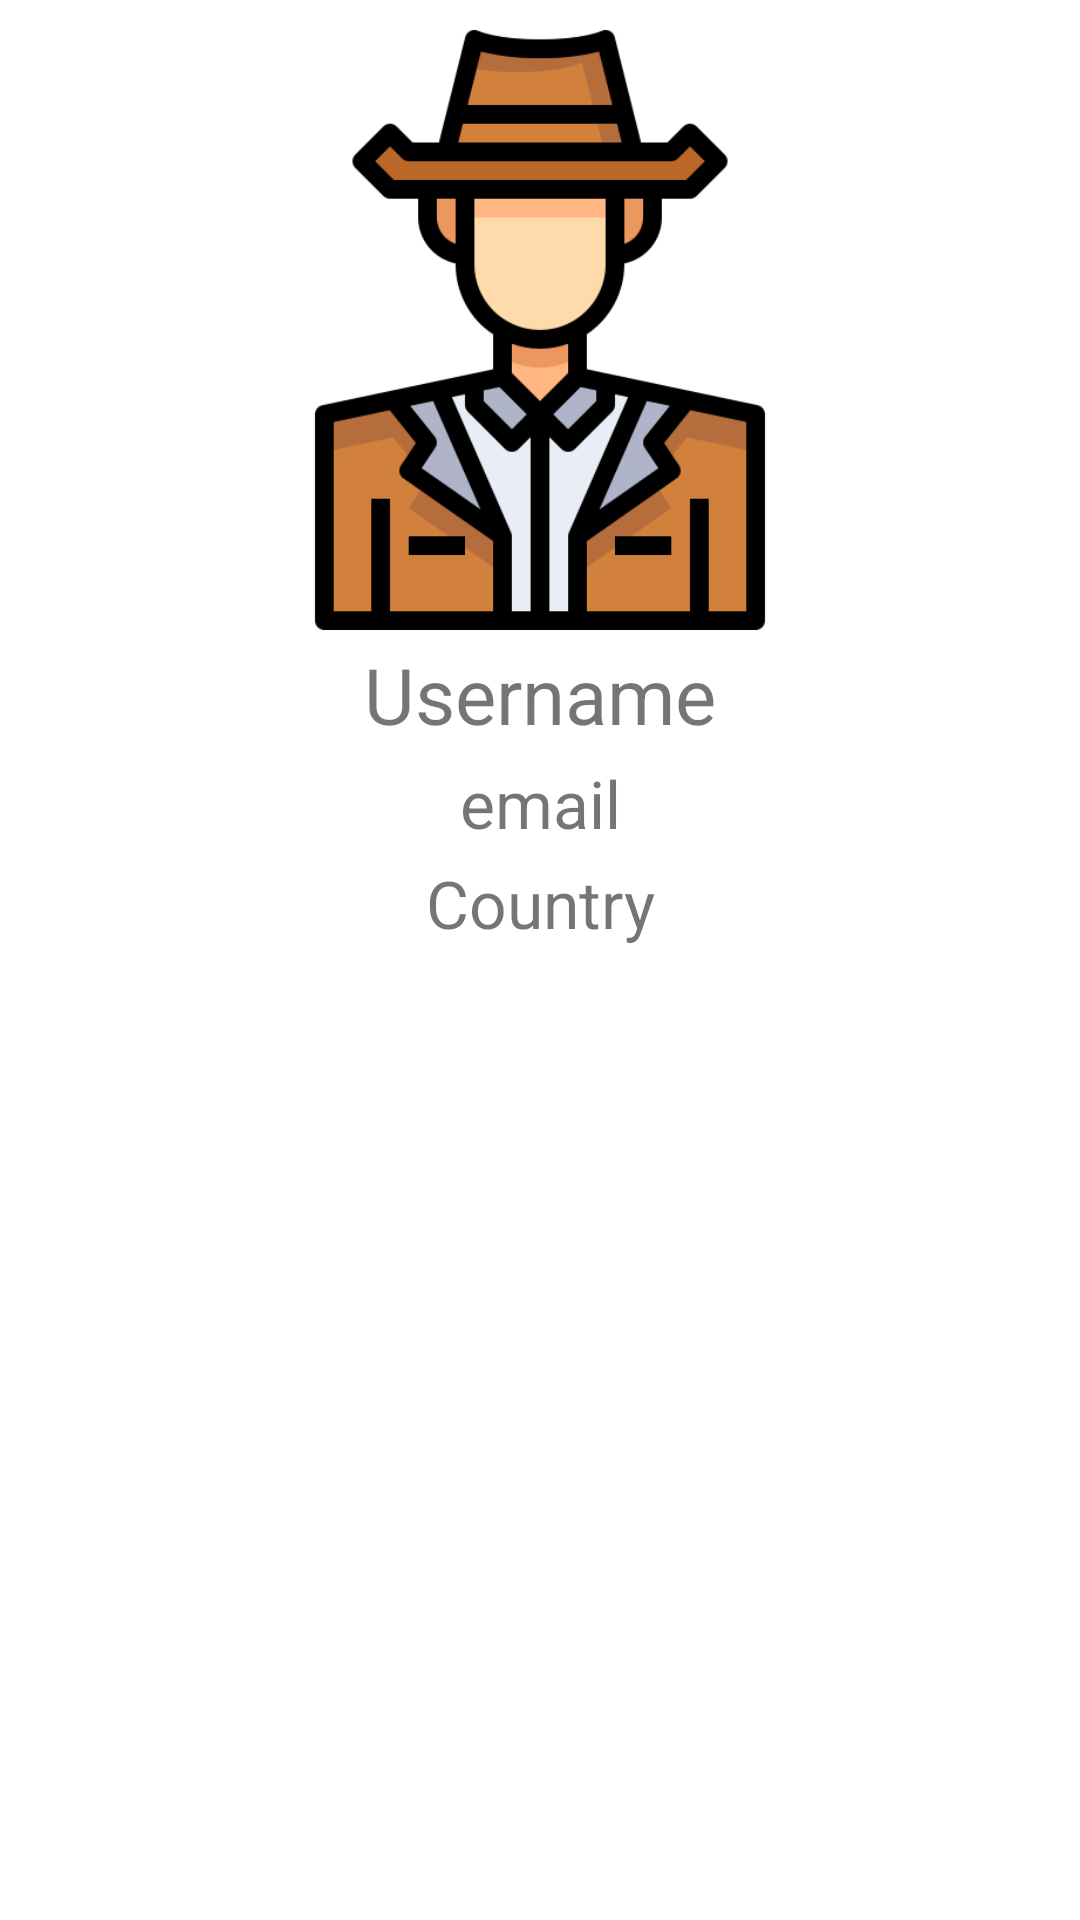

Here is an Android app screen rendered from its layout file. Give the layout XML and the strings, colors and styles it references.
<!-- AndroidManifest.xml: application theme Theme.MyCloset -->
<!-- res/layout/fragment_my_profile.xml -->
<?xml version="1.0" encoding="utf-8"?>
<androidx.constraintlayout.widget.ConstraintLayout xmlns:android="http://schemas.android.com/apk/res/android"
    xmlns:app="http://schemas.android.com/apk/res-auto"
    xmlns:tools="http://schemas.android.com/tools"
    android:layout_width="match_parent"
    android:layout_height="match_parent"
    tools:context=".fragments.MyProfileFragment">

    <ImageView
        android:id="@+id/ivAvatar"
        android:layout_width="200dp"
        android:layout_height="200dp"
        android:layout_marginTop="10dp"
        app:layout_constraintEnd_toEndOf="parent"
        app:layout_constraintStart_toStartOf="parent"
        app:layout_constraintTop_toTopOf="parent"
        app:srcCompat="@drawable/profile_pic" />

    <TextView
        android:id="@+id/tvUsername"
        android:layout_width="wrap_content"
        android:layout_height="wrap_content"
        android:layout_marginTop="4dp"
        android:gravity="center"
        android:text="Username"
        android:textSize="26sp"
        app:layout_constraintEnd_toEndOf="parent"
        app:layout_constraintStart_toStartOf="parent"
        app:layout_constraintTop_toBottomOf="@+id/ivAvatar" />

    <TextView
        android:id="@+id/tvEmail"
        android:layout_width="wrap_content"
        android:layout_height="wrap_content"
        android:layout_marginTop="4dp"
        android:gravity="center"
        android:text="email"
        android:textSize="22sp"
        app:layout_constraintEnd_toEndOf="parent"
        app:layout_constraintStart_toStartOf="parent"
        app:layout_constraintTop_toBottomOf="@+id/tvUsername" />

    <TextView
        android:id="@+id/tvCountry"
        android:layout_width="wrap_content"
        android:layout_height="wrap_content"
        android:layout_marginTop="4dp"
        android:gravity="center"
        android:text="Country"
        android:textSize="22sp"
        app:layout_constraintEnd_toEndOf="parent"
        app:layout_constraintStart_toStartOf="parent"
        app:layout_constraintTop_toBottomOf="@+id/tvEmail" />

    <androidx.recyclerview.widget.RecyclerView
        android:id="@+id/rvSearchResult"
        android:layout_width="412dp"
        android:layout_height="0dp"
        android:layout_marginTop="24dp"
        app:layout_constraintBottom_toBottomOf="parent"
        app:layout_constraintEnd_toEndOf="parent"
        app:layout_constraintStart_toStartOf="parent"
        app:layout_constraintTop_toBottomOf="@+id/tvCountry"
    />

    <ImageButton
        android:id="@+id/log_out_btn_my_profile"
        android:layout_width="30dp"
        android:layout_height="30dp"
        android:background="?attr/selectableItemBackgroundBorderless"
        android:src="@drawable/baseline_logout_24"
        android:scaleType="fitCenter"
        android:layout_marginTop="16dp"
        android:layout_marginEnd="16dp"
        app:layout_constraintEnd_toEndOf="parent"
        app:layout_constraintTop_toTopOf="parent"/>

    <ImageButton
        android:id="@+id/edit_btn_my_profile"
        android:layout_width="30dp"
        android:layout_height="30dp"
        android:layout_marginTop="16dp"
        android:layout_marginStart="16dp"
        android:background="?attr/selectableItemBackgroundBorderless"
        android:src="@drawable/baseline_edit_note_24"
        android:scaleType="fitCenter"
        app:layout_constraintStart_toStartOf="parent"
        app:layout_constraintTop_toTopOf="parent" />


</androidx.constraintlayout.widget.ConstraintLayout>
<!-- resources referenced by this layout -->
<resources>
  <!-- drawable profile_pic: png bitmap (drawable, 21532 bytes) -->
  <style name="Theme.MyCloset" parent="Theme.MaterialComponents.DayNight.DarkActionBar">
          
          <item name="colorPrimary">@color/purple_500</item>
          <item name="colorPrimaryVariant">@color/purple_700</item>
          <item name="colorOnPrimary">@color/white</item>
          
          <item name="colorSecondary">@color/teal_200</item>
          <item name="colorSecondaryVariant">@color/teal_700</item>
          <item name="colorOnSecondary">@color/black</item>
          
          <item name="android:statusBarColor">?attr/colorPrimaryVariant</item>
          
      </style>
  <color name="white">#FFFFFF</color>
  <!-- not gathered from this repository: default colours our renderer supplied (Android Studio template values) -->
  <color name="purple_500">#FF6200EE</color>
  <color name="purple_700">#FF3700B3</color>
  <color name="teal_200">#FF03DAC5</color>
  <color name="teal_700">#FF018786</color>
  <color name="black">#FF000000</color>
</resources>
